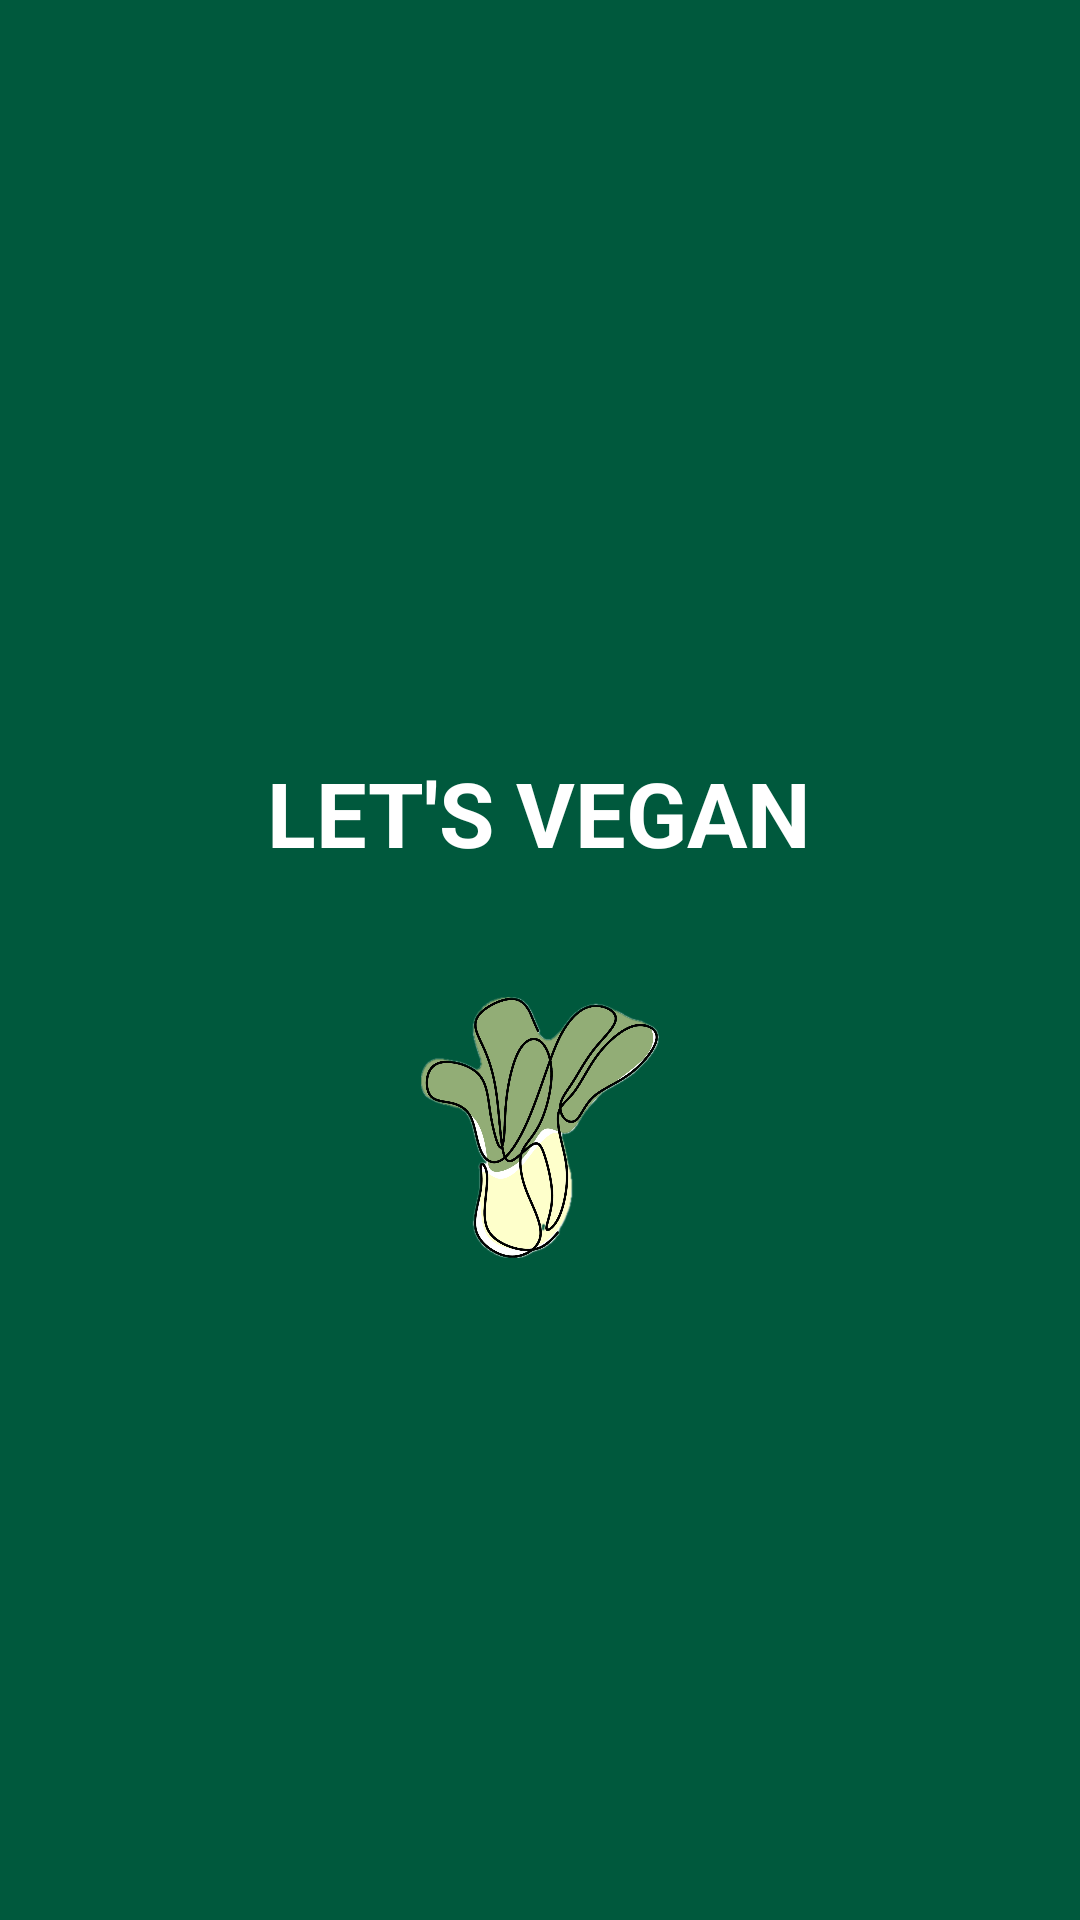

Reconstruct the res/layout file that produces this screen, plus the resources it refers to.
<!-- AndroidManifest.xml: application theme Theme.VeganOnlineShop -->
<!-- res/layout/activity_splash.xml -->
<?xml version="1.0" encoding="utf-8"?>
<androidx.constraintlayout.widget.ConstraintLayout xmlns:android="http://schemas.android.com/apk/res/android"
    xmlns:app="http://schemas.android.com/apk/res-auto"
    xmlns:tools="http://schemas.android.com/tools"
    android:layout_width="match_parent"
    android:layout_height="match_parent"
    android:background="@color/green"
    android:orientation="vertical"
    tools:context=".MainActivity" >

    <TextView
        android:id="@+id/textView9"
        android:layout_width="wrap_content"
        android:layout_height="wrap_content"
        android:layout_weight="1"
        android:gravity="center"
        android:text="LET'S VEGAN"
        android:textColor="@color/white"
        android:textSize="30sp"
        android:textStyle="bold"
        app:layout_constraintBottom_toBottomOf="parent"
        app:layout_constraintEnd_toEndOf="parent"
        app:layout_constraintHorizontal_bias="0.497"
        app:layout_constraintStart_toStartOf="parent"
        app:layout_constraintTop_toTopOf="parent"
        app:layout_constraintVertical_bias="0.418" />

    <ImageView
        android:id="@+id/imageView2"
        android:layout_width="100dp"
        android:layout_height="87dp"
        android:layout_weight="1"
        app:layout_constraintBottom_toBottomOf="parent"
        app:layout_constraintEnd_toEndOf="parent"
        app:layout_constraintStart_toStartOf="parent"
        app:layout_constraintTop_toBottomOf="@+id/textView9"
        app:layout_constraintVertical_bias="0.158"
        app:srcCompat="@drawable/intro_bg" />
</androidx.constraintlayout.widget.ConstraintLayout>
<!-- resources referenced by this layout -->
<resources>
  <color name="green">#00593d</color>
  <color name="white">#FFFFFFFF</color>
  <!-- drawable intro_bg: png bitmap (drawable, 735149 bytes) -->
  <style name="Theme.VeganOnlineShop" parent="Theme.MaterialComponents.DayNight.DarkActionBar">
          <item name="colorPrimary">@color/green</item>
          <item name="colorPrimaryVariant">@color/green</item>
          <item name="colorOnPrimary">@color/white</item>
          <item name="colorSecondary">@color/green</item>
          <item name="colorSecondaryVariant">@color/green</item>
          <item name="colorOnSecondary">@color/black</item>
          <item name="android:statusBarColor" tools:targetApi="l">?attr/colorPrimaryVariant</item>
      </style>
  <color name="black">#FF000000</color>
</resources>
